pico-8 play session: no input (idle)

[t = 1 s] idle ~1s (no d-pad/buttons)
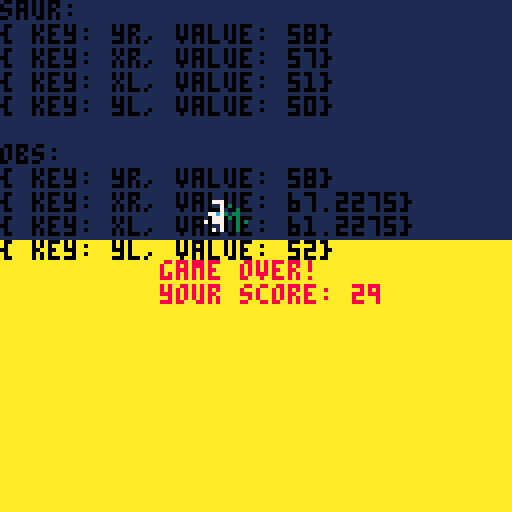

pico-8 cartridge
version 8
__lua__
-- offline chrome game
-- by the sans

----- details about the environment
environment = {}
-- world gravity
environment.gravity = -9.83
-- low bounds of the world
environment.floor = 50
-- variable to hold text for debugging purposes
environment.debug = "a"
-- workarond for amount of time the system is running
environment.time = 0
-- run the main game loop
environment.playing = true

----- spawn stuph
environment.spawn = {}
environment.spawn.obstacles = {}
environment.spawn.timesincelastspawn = 0

-- our hero, mr 'saur
dinosaur = {}
-- unlikely to change, but useful for collision detection
dinosaur.x = 50
-- current standing point
dinosaur.y = environment.floor
-- highest mr 'saur can jump
dinosaur.maxjump = 20
-- in the process of jumping
dinosaur.jumping = false
-- current velocity of 'saur's jump
dinosaur.jumpspeed = 0
-- amount of time in-air
dinosaur.timejumping = 0
-- mr saurs movement sprite
dinosaur.sprite = 0
-- bounding box collision detection
dinosaur.collide = function()
  local _str = ""
  --[[
    {xl,yl}______
          |     |
          |_____|
                {xr, yr}
  ]]--
  local saur = {
    xl = dinosaur.x + 1, yl = dinosaur.y,
    xr = dinosaur.x + 7, yr = dinosaur.y + 8
  }
  _str = _str .. "saur: \r\n"
  for k, v in pairs(saur) do
    _str = _str .. "{ key: " .. k .. ", value: " .. v .. "}\r\n"
  end

  -- _time = birthtime of the obstacles
  -- __obstacle = obstacle, that can hit the player
  for _time, __obstacle in pairs(environment.spawn.obstacles) do
    local _obs = {
      xl = __obstacle.x + 1, yl = __obstacle.y + 2,
      xr = __obstacle.x + 7, yr = __obstacle.y + 8
    }

    _str = _str .. "\r\nobs: \r\n"
    for k, v in pairs(_obs) do
      _str = _str .. "{ key: " .. k .. ", value: " .. v .. "}\r\n"
    end
    if
      (
        ( _obs.xl <= saur.xr and _obs.xr >= saur.xr ) and
        ( _obs.yl <= saur.yr and _obs.yr >= saur.yr )
      )
    then
      return true
    end
  end


  environment.debug = _str

  return false
end

dinosaur.die = function()
  dinosaur.sprite = 3
end


-- handle all movement of mr. 'saur
function moveplayer()

  -- flip 'saurs sprite, to give the impression of running
  dinosaur.sprite += 1

  if dinosaur.sprite > 2 then

    dinosaur.sprite = 0

  end
  -- math library can't be used, so just compare against the highest known 'saur sprite

  -- time in air, used for v = u + at of 'saurs jump
  dinosaur.timejumping += .5

  -- if 'saur is jumping, update its height
  if dinosaur.jumping == true then

    -- v = u + at
    dinosaur.jumpspeed = dinosaur.maxjump + ( environment.gravity * dinosaur.timejumping )

    dinosaur.y -= dinosaur.jumpspeed

  end

  -- check if the next frame will bring 'saur beneath the floor. it can walk out the door, get on the floor, but it cannot be under the floor
  if dinosaur.y - dinosaur.jumpspeed > 80 then

    -- set the state to be a non-jumper
    dinosaur.jumping = false

    -- make sure 'saur is in the right place
    dinosaur.y = environment.floor

  end

  -- has mr. 'saur hit an obstacle
  if dinosaur.collide() then

    environment.playing = false
  end
end

-- handle movement of the obstacles
function moveobstacles()

  -- _time = birthtime of the obstacles
  -- __obstacle = obstacle, that can hit the player
  for _time, __obstacle in pairs(environment.spawn.obstacles) do

    __obstacle.x -= 5

    -- memory management, remove any obstacles that are offscreen
    if __obstacle.x <= -50 then

      environment.spawn.obstacles[_time] = nil

    end

  end

end

-- initiate a 'saur jump(tm)
function jump()

  dinosaur.jumping = true

  dinosaur.timejumping = 0

end

-- test to see if an obstacle can/ should spawn
function canspawn()

  -- attempt to pass the obstacle spawner
  if environment.spawn.timesincelastspawn <= 0 then

    -- set a timeout for the next chance to attempt a spawn check
    environment.spawn.timesincelastspawn = flr((rnd(10)*0.1) * 50)

    -- randomise the possibility of an obstacl spawn
    return (rnd(10)*0.1) > 0.5

  end

  environment.spawn.timesincelastspawn -= 1

  return false

end

function spawn()
  local spawntime = environment.time

  local obstacle = {
    birthtime = spawntime,
    sprite = 4,
    x = rnd(100) + 100,
    y = 50
  }

  environment.spawn.obstacles[obstacle.birthtime] = obstacle
end


----- main methods
function _update()

 if environment.playing then
  -- time moves on
  environment.time += 1

  -- update the obstacles positions/ status
  moveobstacles()

  -- update the players position/ status
  moveplayer()

  if btn(1) then

   if dinosaur.jumping == false then

     --environment.debug = "jump"

     jump()

   end

  end

  -- try to spawn an obstacle
  if canspawn() then

   -- spawn an obstacle
   spawn()

  end

 else

 -- you just hit an obstacle, you moose
  dinosaur.die()

 end

end

function _draw()
  cls()

  -- sky
  rectfill( -10, -10, 400, 400, 1)

  -- [redacted]
  spr (dinosaur.sprite, dinosaur.x, dinosaur.y)

  -- obstacles
  for _time, _obstacle in pairs(environment.spawn.obstacles) do
    spr(_obstacle.sprite, _obstacle.x, _obstacle.y)
  end

  -- ground
  rectfill (-10, environment.floor + 10, 400, 400, 10)

  print (environment.debug, 0, 0, 0)

  -- game has ended, display the score
  if environment.playing == false then
    print ("game over! \r\nyour score: " .. environment.time, 40, 65, 8)
  else
    print ("score: " .. environment.time, 80 - #(environment.time .. ""), 0, 2)
  end

end
__gfx__
00777770007777700077777000777770000000000000000000000000000000000000000000000000000000000000000000000000000000000000000000000000
00707770007077700070777000700770003003000000000000000000000000000000000000000000000000000000000000000000000000000000000000000000
00777700007777700077770000700700000333000000000000000000000000000000000000000000000000000000000000000000000000000000000000000000
0077777000778700007787700077c700030330000000000000000000000000000000000000000000000000000000000000000000000000000000000000000000
00777700007777000777770000777700033430000000000000000000000000000000000000000000000000000000000000000000000000000000000000000000
07777700077777000077770007777700000330300000000000000000000000000000000000000000000000000000000000000000000000000000000000000000
00700700007707000070077000700700000333300000000000000000000000000000000000000000000000000000000000000000000000000000000000000000
00770770000007700077000000770770000330000000000000000000000000000000000000000000000000000000000000000000000000000000000000000000
00000000000000000000000000000000000000000000000000000000000000000000000000000000000000000000000000000000000000000000000000000000
00000000000000000000000000000000000000000000000000000000000000000000000000000000000000000000000000000000000000000000000000000000
00000000000000000000000000000000000000000000000000000000000000000000000000000000000000000000000000000000000000000000000000000000
00000000000000000000000000000000000000000000000000000000000000000000000000000000000000000000000000000000000000000000000000000000
00000000000000000000000000000000000000000000000000000000000000000000000000000000000000000000000000000000000000000000000000000000
00000000000000000000000000000000000000000000000000000000000000000000000000000000000000000000000000000000000000000000000000000000
00000000000000000000000000000000000000000000000000000000000000000000000000000000000000000000000000000000000000000000000000000000
00000000000000000000000000000000000000000000000000000000000000000000000000000000000000000000000000000000000000000000000000000000
00000000000000000000000000000000000000000000000000000000000000000000000000000000000000000000000000000000000000000000000000000000
00000000000000000000000000000000000000000000000000000000000000000000000000000000000000000000000000000000000000000000000000000000
00000000000000000000000000000000000000000000000000000000000000000000000000000000000000000000000000000000000000000000000000000000
00000000000000000000000000000000000000000000000000000000000000000000000000000000000000000000000000000000000000000000000000000000
00000000000000000000000000000000000000000000000000000000000000000000000000000000000000000000000000000000000000000000000000000000
00000000000000000000000000000000000000000000000000000000000000000000000000000000000000000000000000000000000000000000000000000000
00000000000000000000000000000000000000000000000000000000000000000000000000000000000000000000000000000000000000000000000000000000
00000000000000000000000000000000000000000000000000000000000000000000000000000000000000000000000000000000000000000000000000000000
00000000000000000000000000000000000000000000000000000000000000000000000000000000000000000000000000000000000000000000000000000000
00000000000000000000000000000000000000000000000000000000000000000000000000000000000000000000000000000000000000000000000000000000
00000000000000000000000000000000000000000000000000000000000000000000000000000000000000000000000000000000000000000000000000000000
00000000000000000000000000000000000000000000000000000000000000000000000000000000000000000000000000000000000000000000000000000000
00000000000000000000000000000000000000000000000000000000000000000000000000000000000000000000000000000000000000000000000000000000
00000000000000000000000000000000000000000000000000000000000000000000000000000000000000000000000000000000000000000000000000000000
00000000000000000000000000000000000000000000000000000000000000000000000000000000000000000000000000000000000000000000000000000000
00000000000000000000000000000000000000000000000000000000000000000000000000000000000000000000000000000000000000000000000000000000
00000000000000000000000000000000000000000000000000000000000000000000000000000000000000000000000000000000000000000000000000000000
00000000000000000000000000000000000000000000000000000000000000000000000000000000000000000000000000000000000000000000000000000000
00000000000000000000000000000000000000000000000000000000000000000000000000000000000000000000000000000000000000000000000000000000
00000000000000000000000000000000000000000000000000000000000000000000000000000000000000000000000000000000000000000000000000000000
00000000000000000000000000000000000000000000000000000000000000000000000000000000000000000000000000000000000000000000000000000000
00000000000000000000000000000000000000000000000000000000000000000000000000000000000000000000000000000000000000000000000000000000
00000000000000000000000000000000000000000000000000000000000000000000000000000000000000000000000000000000000000000000000000000000
00000000000000000000000000000000000000000000000000000000000000000000000000000000000000000000000000000000000000000000000000000000
00000000000000000000000000000000000000000000000000000000000000000000000000000000000000000000000000000000000000000000000000000000
00000000000000000000000000000000000000000000000000000000000000000000000000000000000000000000000000000000000000000000000000000000
00000000000000000000000000000000000000000000000000000000000000000000000000000000000000000000000000000000000000000000000000000000
00000000000000000000000000000000000000000000000000000000000000000000000000000000000000000000000000000000000000000000000000000000
00000000000000000000000000000000000000000000000000000000000000000000000000000000000000000000000000000000000000000000000000000000
00000000000000000000000000000000000000000000000000000000000000000000000000000000000000000000000000000000000000000000000000000000
00000000000000000000000000000000000000000000000000000000000000000000000000000000000000000000000000000000000000000000000000000000
00000000000000000000000000000000000000000000000000000000000000000000000000000000000000000000000000000000000000000000000000000000
00000000000000000000000000000000000000000000000000000000000000000000000000000000000000000000000000000000000000000000000000000000
00000000000000000000000000000000000000000000000000000000000000000000000000000000000000000000000000000000000000000000000000000000
00000000000000000000000000000000000000000000000000000000000000000000000000000000000000000000000000000000000000000000000000000000
00000000000000000000000000000000000000000000000000000000000000000000000000000000000000000000000000000000000000000000000000000000
00000000000000000000000000000000000000000000000000000000000000000000000000000000000000000000000000000000000000000000000000000000
00000000000000000000000000000000000000000000000000000000000000000000000000000000000000000000000000000000000000000000000000000000
00000000000000000000000000000000000000000000000000000000000000000000000000000000000000000000000000000000000000000000000000000000
00000000000000000000000000000000000000000000000000000000000000000000000000000000000000000000000000000000000000000000000000000000
00000000000000000000000000000000000000000000000000000000000000000000000000000000000000000000000000000000000000000000000000000000
00000000000000000000000000000000000000000000000000000000000000000000000000000000000000000000000000000000000000000000000000000000
00000000000000000000000000000000000000000000000000000000000000000000000000000000000000000000000000000000000000000000000000000000
00000000000000000000000000000000000000000000000000000000000000000000000000000000000000000000000000000000000000000000000000000000
00000000000000000000000000000000000000000000000000000000000000000000000000000000000000000000000000000000000000000000000000000000
00000000000000000000000000000000000000000000000000000000000000000000000000000000000000000000000000000000000000000000000000000000
00000000000000000000000000000000000000000000000000000000000000000000000000000000000000000000000000000000000000000000000000000000
00000000000000000000000000000000000000000000000000000000000000000000000000000000000000000000000000000000000000000000000000000000
00000000000000000000000000000000000000000000000000000000000000000000000000000000000000000000000000000000000000000000000000000000
00000000000000000000000000000000000000000000000000000000000000000000000000000000000000000000000000000000000000000000000000000000
00000000000000000000000000000000000000000000000000000000000000000000000000000000000000000000000000000000000000000000000000000000
00000000000000000000000000000000000000000000000000000000000000000000000000000000000000000000000000000000000000000000000000000000
00000000000000000000000000000000000000000000000000000000000000000000000000000000000000000000000000000000000000000000000000000000
00000000000000000000000000000000000000000000000000000000000000000000000000000000000000000000000000000000000000000000000000000000
00000000000000000000000000000000000000000000000000000000000000000000000000000000000000000000000000000000000000000000000000000000
00000000000000000000000000000000000000000000000000000000000000000000000000000000000000000000000000000000000000000000000000000000
00000000000000000000000000000000000000000000000000000000000000000000000000000000000000000000000000000000000000000000000000000000
00000000000000000000000000000000000000000000000000000000000000000000000000000000000000000000000000000000000000000000000000000000
00000000000000000000000000000000000000000000000000000000000000000000000000000000000000000000000000000000000000000000000000000000
00000000000000000000000000000000000000000000000000000000000000000000000000000000000000000000000000000000000000000000000000000000
00000000000000000000000000000000000000000000000000000000000000000000000000000000000000000000000000000000000000000000000000000000
00000000000000000000000000000000000000000000000000000000000000000000000000000000000000000000000000000000000000000000000000000000
00000000000000000000000000000000000000000000000000000000000000000000000000000000000000000000000000000000000000000000000000000000
00000000000000000000000000000000000000000000000000000000000000000000000000000000000000000000000000000000000000000000000000000000
00000000000000000000000000000000000000000000000000000000000000000000000000000000000000000000000000000000000000000000000000000000
00000000000000000000000000000000000000000000000000000000000000000000000000000000000000000000000000000000000000000000000000000000
00000000000000000000000000000000000000000000000000000000000000000000000000000000000000000000000000000000000000000000000000000000
00000000000000000000000000000000000000000000000000000000000000000000000000000000000000000000000000000000000000000000000000000000
00000000000000000000000000000000000000000000000000000000000000000000000000000000000000000000000000000000000000000000000000000000
00000000000000000000000000000000000000000000000000000000000000000000000000000000000000000000000000000000000000000000000000000000
00000000000000000000000000000000000000000000000000000000000000000000000000000000000000000000000000000000000000000000000000000000
00000000000000000000000000000000000000000000000000000000000000000000000000000000000000000000000000000000000000000000000000000000
00000000000000000000000000000000000000000000000000000000000000000000000000000000000000000000000000000000000000000000000000000000
00000000000000000000000000000000000000000000000000000000000000000000000000000000000000000000000000000000000000000000000000000000
00000000000000000000000000000000000000000000000000000000000000000000000000000000000000000000000000000000000000000000000000000000
00000000000000000000000000000000000000000000000000000000000000000000000000000000000000000000000000000000000000000000000000000000
00000000000000000000000000000000000000000000000000000000000000000000000000000000000000000000000000000000000000000000000000000000
00000000000000000000000000000000000000000000000000000000000000000000000000000000000000000000000000000000000000000000000000000000
00000000000000000000000000000000000000000000000000000000000000000000000000000000000000000000000000000000000000000000000000000000
00000000000000000000000000000000000000000000000000000000000000000000000000000000000000000000000000000000000000000000000000000000
00000000000000000000000000000000000000000000000000000000000000000000000000000000000000000000000000000000000000000000000000000000
00000000000000000000000000000000000000000000000000000000000000000000000000000000000000000000000000000000000000000000000000000000
00000000000000000000000000000000000000000000000000000000000000000000000000000000000000000000000000000000000000000000000000000000
00000000000000000000000000000000000000000000000000000000000000000000000000000000000000000000000000000000000000000000000000000000
00000000000000000000000000000000000000000000000000000000000000000000000000000000000000000000000000000000000000000000000000000000
00000000000000000000000000000000000000000000000000000000000000000000000000000000000000000000000000000000000000000000000000000000
00000000000000000000000000000000000000000000000000000000000000000000000000000000000000000000000000000000000000000000000000000000
00000000000000000000000000000000000000000000000000000000000000000000000000000000000000000000000000000000000000000000000000000000
00000000000000000000000000000000000000000000000000000000000000000000000000000000000000000000000000000000000000000000000000000000
00000000000000000000000000000000000000000000000000000000000000000000000000000000000000000000000000000000000000000000000000000000
00000000000000000000000000000000000000000000000000000000000000000000000000000000000000000000000000000000000000000000000000000000
00000000000000000000000000000000000000000000000000000000000000000000000000000000000000000000000000000000000000000000000000000000
00000000000000000000000000000000000000000000000000000000000000000000000000000000000000000000000000000000000000000000000000000000
00000000000000000000000000000000000000000000000000000000000000000000000000000000000000000000000000000000000000000000000000000000
00000000000000000000000000000000000000000000000000000000000000000000000000000000000000000000000000000000000000000000000000000000
00000000000000000000000000000000000000000000000000000000000000000000000000000000000000000000000000000000000000000000000000000000
00000000000000000000000000000000000000000000000000000000000000000000000000000000000000000000000000000000000000000000000000000000
00000000000000000000000000000000000000000000000000000000000000000000000000000000000000000000000000000000000000000000000000000000
00000000000000000000000000000000000000000000000000000000000000000000000000000000000000000000000000000000000000000000000000000000
00000000000000000000000000000000000000000000000000000000000000000000000000000000000000000000000000000000000000000000000000000000
00000000000000000000000000000000000000000000000000000000000000000000000000000000000000000000000000000000000000000000000000000000
00000000000000000000000000000000000000000000000000000000000000000000000000000000000000000000000000000000000000000000000000000000
00000000000000000000000000000000000000000000000000000000000000000000000000000000000000000000000000000000000000000000000000000000
00000000000000000000000000000000000000000000000000000000000000000000000000000000000000000000000000000000000000000000000000000000
00000000000000000000000000000000000000000000000000000000000000000000000000000000000000000000000000000000000000000000000000000000
00000000000000000000000000000000000000000000000000000000000000000000000000000000000000000000000000000000000000000000000000000000
00000000000000000000000000000000000000000000000000000000000000000000000000000000000000000000000000000000000000000000000000000000
00000000000000000000000000000000000000000000000000000000000000000000000000000000000000000000000000000000000000000000000000000000
00000000000000000000000000000000000000000000000000000000000000000000000000000000000000000000000000000000000000000000000000000000
00000000000000000000000000000000000000000000000000000000000000000000000000000000000000000000000000000000000000000000000000000000
00000000000000000000000000000000000000000000000000000000000000000000000000000000000000000000000000000000000000000000000000000000
00000000000000000000000000000000000000000000000000000000000000000000000000000000000000000000000000000000000000000000000000000000
__gff__
0000000000000000000000000000000000000000000000000000000000000000000000000000000000000000000000000000000000000000000000000000000000000000000000000000000000000000000000000000000000000000000000000000000000000000000000000000000000000000000000000000000000000000
0000000000000000000000000000000000000000000000000000000000000000000000000000000000000000000000000000000000000000000000000000000000000000000000000000000000000000000000000000000000000000000000000000000000000000000000000000000000000000000000000000000000000000
__map__
1111110000000300000000000303030300000000000000000000000000000000000000000000000000000000000000000000000000000000000000000000000000000000000000000000000000000000000000000000000000000000000000000000000000000000000000000000000000000000000000000000000000000000
0000000000000000000300000303030300000000000000000000000000000000000000000000000000000000000000000000000000000000000000000000000000000000000000000000000000000000000000000000000000000000000000000000000000000000000000000000000000000000000000000000000000000000
0000000000000000030300030303030300000000000000000000000000000000000000000000000000000000000000000000000000000000000000000000000000000000000000000000000000000000000000000000000000000000000000000000000000000000000000000000000000000000000000000000000000000000
0000000000000303030303030303000300000000000000000000000000000000000000000000000000000000000000000000000000000000000000000000000000000000000000000000000000000000000000000000000000000000000000000000000000000000000000000000000000000000000000000000000000000000
0000000000030300030303000000000001010101010000000000000000000000000000000000000000000000000000000000000000000000000000000000000000000000000000000000000000000000000000000000000000000000000000000000000000000000000000000000000000000000000000000000000000000000
0000000000030000000000000000000001010101010000000000000000000000000000000000000000000000000000000000000000000000000000000000000000000000000000000000000000000000000000000000000000000000000000000000000000000000000000000000000000000000000000000000000000000000
0000000000000003030003000003000301010101010000000000000000000000000000000000000000000000000000000000000000000000000000000000000000000000000000000000000000000000000000000000000000000000000000000000000000000000000000000000000000000000000000000000000000000000
0303000303030303030303030303030301010101010000000000000000000000000000000000000000000000000000000000000000000000000000000000000000000000000000000000000000000000000000000000000000000000000000000000000000000000000000000000000000000000000000000000000000000000
0303030303030303030303030303030301010101010000000000000000000000000000000000000000000000000000000000000000000000000000000000000000000000000000000000000000000000000000000000000000000000000000000000000000000000000000000000000000000000000000000000000000000000
0000000001010101010101010101010101010101010000000000000000000000000000000000000000000000000000000000000000000000000000000000000000000000000000000000000000000000000000000000000000000000000000000000000000000000000000000000000000000000000000000000000000000000
0000030001010101010101010101010101010101010000000000000000000000000000000000000000000000000000000000000000000000000000000000000000000000000000000000000000000000000000000000000000000000000000000000000000000000000000000000000000000000000000000000000000000000
0000000001010101010101010101010101010101010000000000000000000000000000000000000000000000000000000000000000000000000000000000000000000000000000000000000000000000000000000000000000000000000000000000000000000000000000000000000000000000000000000000000000000000
0000000001010101010101010101010101010101010000000000000000000000000000000000000000000000000000000000000000000000000000000000000000000000000000000000000000000000000000000000000000000000000000000000000000000000000000000000000000000000000000000000000000000000
0000000001010101010101010101010101010101000000000000000000000000000000000000000000000000000000000000000000000000000000000000000000000000000000000000000000000000000000000000000000000000000000000000000000000000000000000000000000000000000000000000000000000000
0000000000000000000000000000000000000000000000000000000000000000000000000000000000000000000000000000000000000000000000000000000000000000000000000000000000000000000000000000000000000000000000000000000000000000000000000000000000000000000000000000000000000000
0000000000000000000000000000000000000000000000000000000000000000000000000000000000000000000000000000000000000000000000000000000000000000000000000000000000000000000000000000000000000000000000000000000000000000000000000000000000000000000000000000000000000000
0000000000000000000000000000000000000000000000000000000000000000000000000000000000000000000000000000000000000000000000000000000000000000000000000000000000000000000000000000000000000000000000000000000000000000000000000000000000000000000000000000000000000000
0000000000000000000000000000000000000000000000000000000000000000000000000000000000000000000000000000000000000000000000000000000000000000000000000000000000000000000000000000000000000000000000000000000000000000000000000000000000000000000000000000000000000000
0000000000000000000000000000000000000000000000000000000000000000000000000000000000000000000000000000000000000000000000000000000000000000000000000000000000000000000000000000000000000000000000000000000000000000000000000000000000000000000000000000000000000000
0000000000000000000000000000000000000000000000000000000000000000000000000000000000000000000000000000000000000000000000000000000000000000000000000000000000000000000000000000000000000000000000000000000000000000000000000000000000000000000000000000000000000000
0000000000000000000000000000000000000000000000000000000000000000000000000000000000000000000000000000000000000000000000000000000000000000000000000000000000000000000000000000000000000000000000000000000000000000000000000000000000000000000000000000000000000000
0000000000000000000000000000000000000000000000000000000000000000000000000000000000000000000000000000000000000000000000000000000000000000000000000000000000000000000000000000000000000000000000000000000000000000000000000000000000000000000000000000000000000000
0000000000000000000000000000000000000000000000000000000000000000000000000000000000000000000000000000000000000000000000000000000000000000000000000000000000000000000000000000000000000000000000000000000000000000000000000000000000000000000000000000000000000000
0000000000000000000000000000000000000000000000000000000000000000000000000000000000000000000000000000000000000000000000000000000000000000000000000000000000000000000000000000000000000000000000000000000000000000000000000000000000000000000000000000000000000000
0000000000000000000000000000000000000000000000000000000000000000000000000000000000000000000000000000000000000000000000000000000000000000000000000000000000000000000000000000000000000000000000000000000000000000000000000000000000000000000000000000000000000000
0000000000000000000000000000000000000000000000000000000000000000000000000000000000000000000000000000000000000000000000000000000000000000000000000000000000000000000000000000000000000000000000000000000000000000000000000000000000000000000000000000000000000000
0000000000000000000000000000000000000000000000000000000000000000000000000000000000000000000000000000000000000000000000000000000000000000000000000000000000000000000000000000000000000000000000000000000000000000000000000000000000000000000000000000000000000000
0000000000000000000000000000000000000000000000000000000000000000000000000000000000000000000000000000000000000000000000000000000000000000000000000000000000000000000000000000000000000000000000000000000000000000000000000000000000000000000000000000000000000000
0000000000000000000000000000000000000000000000000000000000000000000000000000000000000000000000000000000000000000000000000000000000000000000000000000000000000000000000000000000000000000000000000000000000000000000000000000000000000000000000000000000000000000
0000000000000000000000000000000000000000000000000000000000000000000000000000000000000000000000000000000000000000000000000000000000000000000000000000000000000000000000000000000000000000000000000000000000000000000000000000000000000000000000000000000000000000
0000000000000000000000000000000000000000000000000000000000000000000000000000000000000000000000000000000000000000000000000000000000000000000000000000000000000000000000000000000000000000000000000000000000000000000000000000000000000000000000000000000000000000
0000000000000000000000000000000000000000000000000000000000000000000000000000000000000000000000000000000000000000000000000000000000000000000000000000000000000000000000000000000000000000000000000000000000000000000000000000000000000000000000000000000000000000
